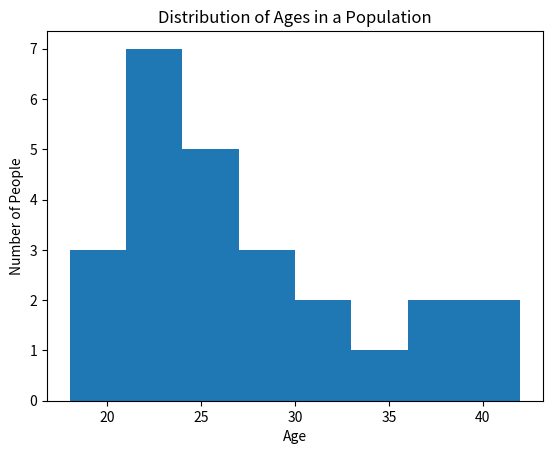

Write the Python code that produced this figure.
# Import required libraries
import matplotlib.pyplot as plt

# Sample data: ages of people in a population
ages = [18, 19, 20, 21, 21, 22, 22, 23, 23, 23, 24, 24, 25, 25, 
        26, 27, 28, 29, 30, 32, 34, 36, 38, 40, 42]

# Create a histogram
plt.figure()
plt.hist(ages, bins=8)

# Add heading and labels
plt.title("Distribution of Ages in a Population")
plt.xlabel("Age")
plt.ylabel("Number of People")

# Show the chart
plt.show()
